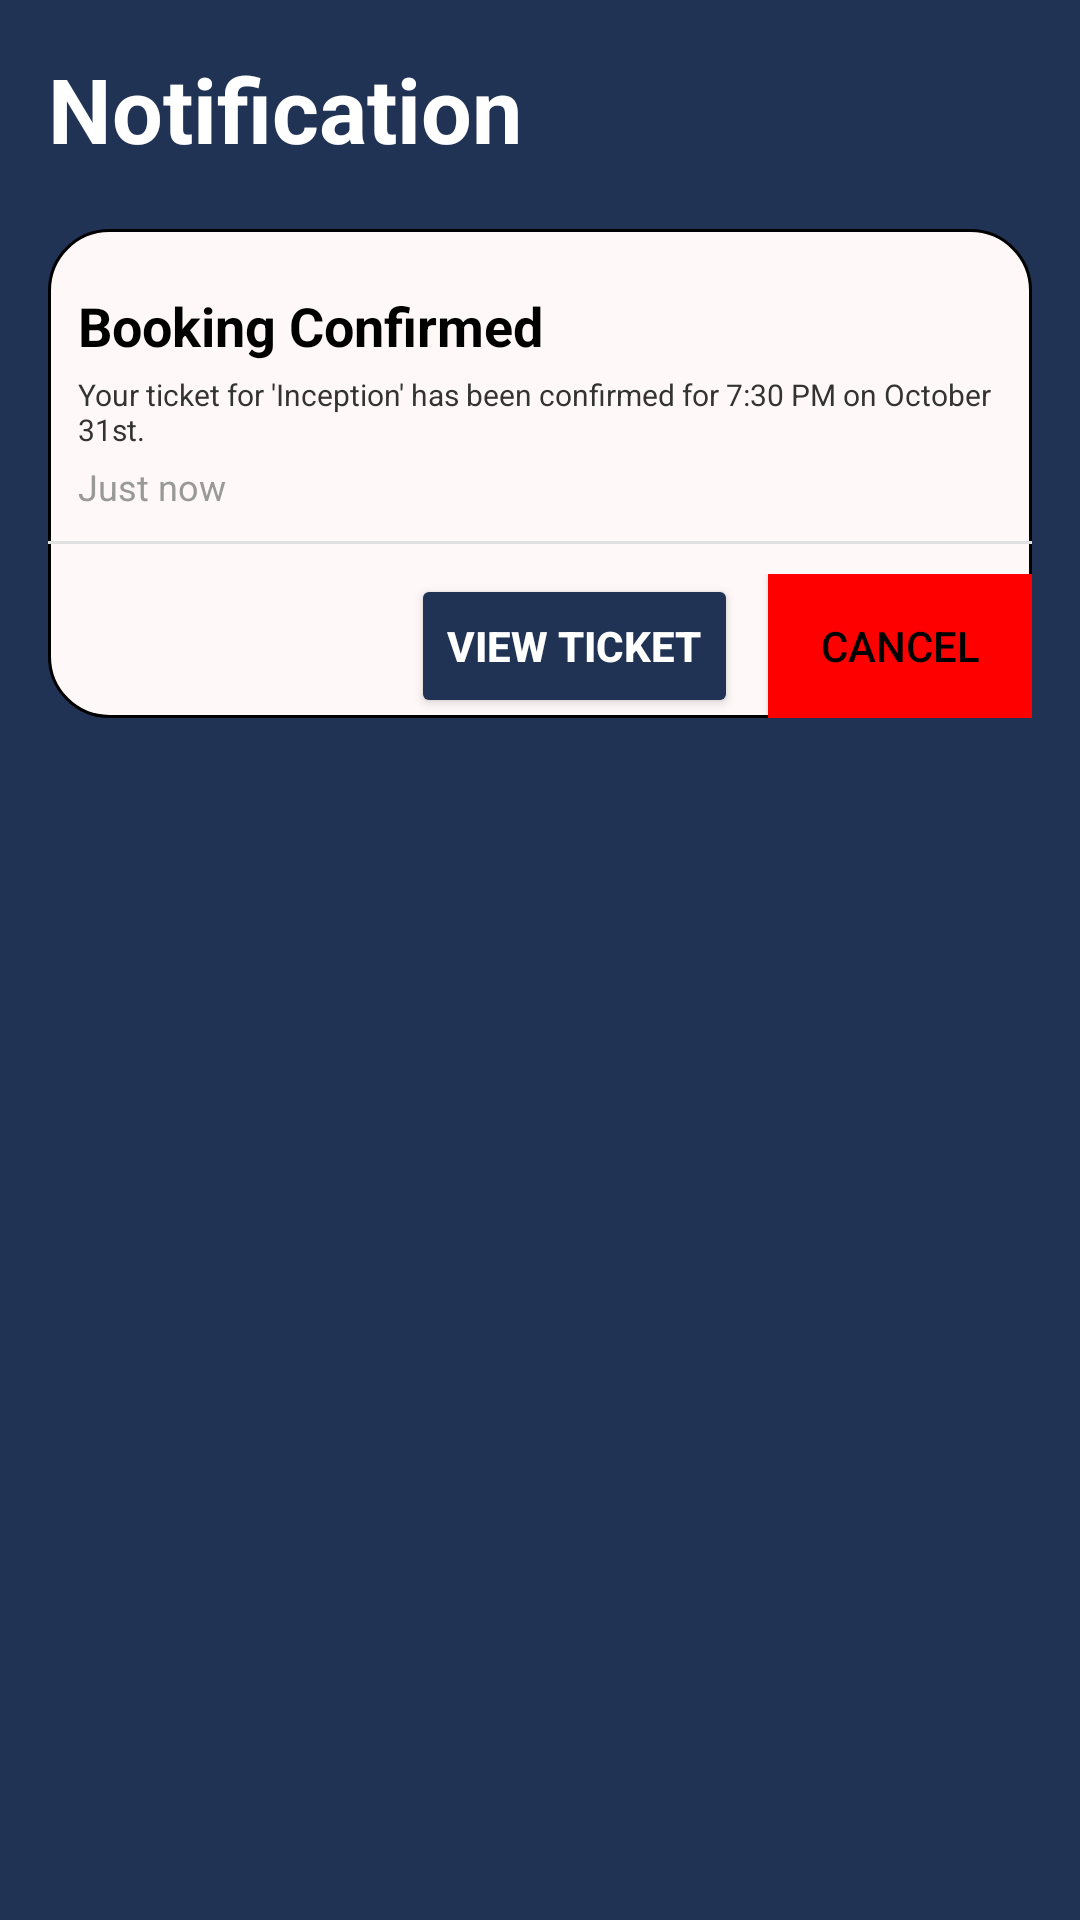

This screen was rendered from an Android layout file. Write that file and the resources it references.
<!-- AndroidManifest.xml: application theme Theme.Try_ticket -->
<!-- res/layout/activity_notification.xml -->
<LinearLayout xmlns:android="http://schemas.android.com/apk/res/android"
    android:layout_width="match_parent"
    android:layout_height="match_parent"
    android:background="#203354"
    android:padding="16dp"
    android:id="@+id/main"
    xmlns:tools="http://schemas.android.com/tools"
    tools:context=".notification"
    android:orientation="vertical">

    <TextView
        android:id="@+id/textView9"
        android:layout_width="match_parent"
        android:layout_height="wrap_content"
        android:text="Notification"
        android:textColor="@color/white"
        android:textStyle="bold"
        android:textSize="30dp"
        android:paddingBottom="20dp"/>

    <LinearLayout
    android:layout_width="match_parent"
    android:layout_height="wrap_content"
    android:paddingTop="20dp"
    android:orientation="vertical"

    android:background="@drawable/border">
    <TextView
        android:id="@+id/notification_title"
        android:layout_width="wrap_content"
        android:layout_height="wrap_content"
        android:paddingLeft="10dp"
        android:text="Booking Confirmed"
        android:textSize="18sp"
        android:textStyle="bold"
        android:textColor="@color/black" />

    
    <TextView
        android:id="@+id/notification_message"
        android:layout_width="wrap_content"
        android:layout_height="wrap_content"
        android:text="Your ticket for 'Inception' has been confirmed for 7:30 PM on October 31st."
        android:textSize="10sp"
        android:paddingLeft="10dp"
        android:textColor="#333333"
        android:layout_marginTop="4dp" />


    <TextView
        android:id="@+id/notification_time"
        android:layout_width="wrap_content"
        android:layout_height="wrap_content"
        android:paddingLeft="10dp"
        android:text="Just now"
        android:textSize="12sp"
        android:textColor="#999999"
        android:layout_marginTop="4dp" />

    
    <View
        android:layout_width="match_parent"
        android:layout_height="1dp"
        android:background="#e0e0e0"
        android:layout_marginTop="10dp"
        android:layout_marginBottom="10dp" />

    
    <LinearLayout
        android:layout_width="match_parent"
        android:layout_height="wrap_content"
        android:orientation="horizontal"
        android:gravity="end">

        <Button
            android:id="@+id/view_ticket_button"
            android:layout_width="wrap_content"
            android:layout_height="wrap_content"
            android:text="View Ticket"
            android:backgroundTint="#203354"
            android:textColor="@android:color/white"
            android:layout_marginEnd="10dp"
            android:textStyle="bold"/>

        <Button
            android:id="@+id/cancel_booking_button"
            android:layout_width="wrap_content"
            android:layout_height="wrap_content"
            android:background="#FF0000"
            android:text="Cancel"
            android:textColor="#000000" />
    </LinearLayout>

    </LinearLayout>

    <LinearLayout
        android:layout_width="match_parent"
        android:layout_height="wrap_content"
        android:layout_gravity="bottom"
        android:background="#203354"
        android:orientation="horizontal"

        android:paddingTop="460dp">

        <ImageButton
            android:id="@+id/home_icon"
            android:layout_width="0dp"
            android:layout_height="wrap_content"
            android:layout_weight="1"
            android:background="@android:color/transparent"
            android:contentDescription="Home"
            android:src="@drawable/baseline_home_24" />

        <ImageButton
            android:id="@+id/movies_icon"
            android:layout_width="0dp"
            android:layout_height="wrap_content"
            android:layout_weight="1"
            android:background="@android:color/transparent"
            android:contentDescription="Movie"
            android:src="@drawable/baseline_movie_24" />


        <ImageButton
            android:id="@+id/booking_icon"
            android:layout_width="0dp"
            android:layout_height="wrap_content"
            android:layout_weight="1"
            android:background="@android:color/transparent"
            android:contentDescription="Booking"
            android:src="@drawable/baseline_collections_bookmark_24" />

        <ImageButton
            android:id="@+id/notifications_icon"
            android:layout_width="0dp"
            android:layout_height="wrap_content"
            android:layout_weight="1"
            android:background="#FFA500"
            android:contentDescription="Notification"
            android:src="@drawable/baseline_notifications_24" />

        <ImageButton
            android:id="@+id/profile_icon"
            android:layout_width="0dp"
            android:layout_height="wrap_content"
            android:layout_weight="1"
            android:background="@android:color/transparent"
            android:contentDescription="Profile"
            android:src="@drawable/baseline_account_circle_24" />
    </LinearLayout>

</LinearLayout>
<!-- resources referenced by this layout -->
<resources>
  <!-- drawable baseline_collections_bookmark_24 (drawable) -->
  <vector xmlns:android="http://schemas.android.com/apk/res/android" android:height="24dp" android:tint="#DADADA" android:viewportHeight="24" android:viewportWidth="24" android:width="24dp">
        
      <path android:fillColor="@android:color/white" android:pathData="M4,6H2v14c0,1.1 0.9,2 2,2h14v-2H4V6z"/>
        
      <path android:fillColor="@android:color/white" android:pathData="M20,2L8,2c-1.1,0 -2,0.9 -2,2v12c0,1.1 0.9,2 2,2h12c1.1,0 2,-0.9 2,-2L22,4c0,-1.1 -0.9,-2 -2,-2zM20,12l-2.5,-1.5L15,12L15,4h5v8z"/>
      
  </vector>
  <!-- drawable baseline_home_24 (drawable) -->
  <vector xmlns:android="http://schemas.android.com/apk/res/android" android:height="24dp" android:tint="#DADADA" android:viewportHeight="24" android:viewportWidth="24" android:width="24dp">
        
      <path android:fillColor="@android:color/white" android:pathData="M10,20v-6h4v6h5v-8h3L12,3 2,12h3v8z"/>
      
  </vector>
  <!-- drawable baseline_movie_24 (drawable) -->
  <vector xmlns:android="http://schemas.android.com/apk/res/android" android:height="24dp" android:tint="#DADADA" android:viewportHeight="24" android:viewportWidth="24" android:width="24dp">
        
      <path android:fillColor="@android:color/white" android:pathData="M18,4l2,4h-3l-2,-4h-2l2,4h-3l-2,-4H8l2,4H7L5,4H4c-1.1,0 -1.99,0.9 -1.99,2L2,18c0,1.1 0.9,2 2,2h16c1.1,0 2,-0.9 2,-2V4h-4z"/>
      
  </vector>
  <!-- drawable baseline_notifications_24 (drawable) -->
  <vector xmlns:android="http://schemas.android.com/apk/res/android" android:height="24dp" android:tint="#DADADA" android:viewportHeight="24" android:viewportWidth="24" android:width="24dp">
        
      <path android:fillColor="@android:color/white" android:pathData="M12,22c1.1,0 2,-0.9 2,-2h-4c0,1.1 0.89,2 2,2zM18,16v-5c0,-3.07 -1.64,-5.64 -4.5,-6.32L13.5,4c0,-0.83 -0.67,-1.5 -1.5,-1.5s-1.5,0.67 -1.5,1.5v0.68C7.63,5.36 6,7.92 6,11v5l-2,2v1h16v-1l-2,-2z"/>
      
  </vector>
  <!-- drawable border (drawable) -->
  <?xml version="1.0" encoding="utf-8"?>
  <shape xmlns:android="http://schemas.android.com/apk/res/android">
      <solid android:color="#FFF8F8"/>
      <stroke android:width="1dp"/>
      <corners android:radius="20dp"/>
  </shape>
  <style name="Theme.Try_ticket" parent="Theme.MaterialComponents.DayNight.DarkActionBar">
          
          <item name="colorPrimary">@color/purple_500</item>
          <item name="colorPrimaryVariant">@color/purple_700</item>
          <item name="colorOnPrimary">@color/white</item>
          
          <item name="colorSecondary">@color/teal_200</item>
          <item name="colorSecondaryVariant">@color/teal_700</item>
          <item name="colorOnSecondary">@color/black</item>
          
          <item name="android:statusBarColor">?attr/colorPrimaryVariant</item>
          
      </style>
  <!-- not gathered from this repository: default colours our renderer supplied (Android Studio template values) -->
  <color name="purple_500">#FF6200EE</color>
  <color name="purple_700">#FF3700B3</color>
  <color name="teal_200">#FF03DAC5</color>
  <color name="teal_700">#FF018786</color>
  <color name="black">#FF000000</color>
  <color name="white">#FFFFFFFF</color>
</resources>
